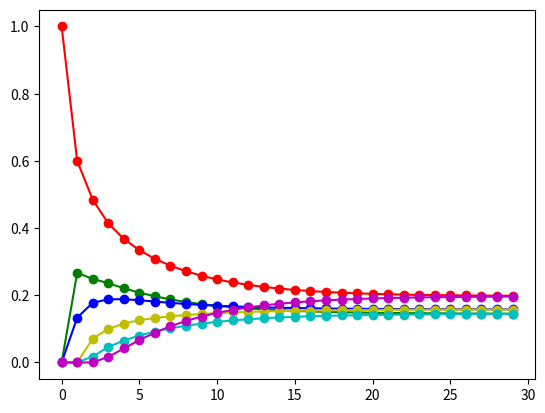

Write the Python code that produced this figure.
#coding: utf-8

import matplotlib.pyplot as plt
import numpy as np
from enum import Enum

class pColor:
     red = "r"
     green = "g"
     blue = "b"
     cyan = "c"
     magenta = "m"
     yellow = "y"
     black = "k"
     white = "w"

data = [
[          1,          0,          0,          0,          0,          0, ],
[        0.6,   0.266667,   0.133333,          0,          0,          0, ],
[   0.484444,   0.248889,   0.177778,  0.0711111,  0.0177778,          0, ],
[   0.413926,   0.235852,   0.187852,  0.0995556,  0.0462222,  0.0165926, ],
[   0.367743,   0.220919,   0.188365,    0.11599,  0.0652642,  0.0417185, ],
[   0.334129,   0.207945,    0.18525,   0.125851,  0.0802239,  0.0666021, ],
[   0.308355,    0.19687,   0.181309,   0.132569,  0.0920655,  0.0888309, ],
[   0.287936,   0.187627,   0.177502,   0.137507,   0.101628,   0.107801, ],
[   0.271479,   0.179976,   0.174145,   0.141326,   0.109408,   0.123666, ],
[   0.258097,   0.173672,   0.171295,   0.144365,   0.115765,   0.136806, ],
[   0.247166,   0.168487,   0.168917,   0.146819,   0.120971,   0.147639, ],
[   0.238217,   0.164229,    0.16695,   0.148818,   0.125239,   0.156548, ],
[   0.230882,   0.160733,    0.16533,   0.150451,   0.128738,   0.163866, ],
[   0.224866,   0.157863,   0.163998,   0.151788,    0.13161,   0.169875, ],
[   0.219931,   0.155508,   0.162903,   0.152885,   0.133965,   0.174807, ],
[   0.215882,   0.153575,   0.162005,   0.153784,   0.135898,   0.178855, ],
[    0.21256,    0.15199,   0.161268,   0.154522,   0.137484,   0.182177, ],
[   0.209834,   0.150688,   0.160662,   0.155127,   0.138785,   0.184903, ],
[   0.207598,    0.14962,   0.160166,   0.155624,   0.139853,   0.187139, ],
[   0.205762,   0.148744,   0.159758,   0.156031,    0.14073,   0.188975, ],
[   0.204256,   0.148025,   0.159424,   0.156366,   0.141449,   0.190481, ],
[    0.20302,   0.147435,    0.15915,    0.15664,   0.142039,   0.191717, ],
[   0.202006,   0.146951,   0.158924,   0.156865,   0.142523,   0.192731, ],
[   0.201174,   0.146554,    0.15874,    0.15705,    0.14292,   0.193563, ],
[   0.200491,   0.146228,   0.158588,   0.157201,   0.143246,   0.194246, ],
[   0.199931,    0.14596,   0.158464,   0.157326,   0.143514,   0.194806, ],
[   0.199471,   0.145741,   0.158362,   0.157428,   0.143733,   0.195266, ],
[   0.199094,   0.145561,   0.158278,   0.157512,   0.143913,   0.195643, ],
[   0.198784,   0.145413,   0.158209,    0.15758,   0.144061,   0.195953, ],
[    0.19853,   0.145291,   0.158153,   0.157637,   0.144182,   0.196207, ],
[   0.198322,   0.145192,   0.158106,   0.157683,   0.144282,   0.196415, ],
[   0.198151,    0.14511,   0.158068,   0.157721,   0.144363,   0.196586, ],
[    0.19801,   0.145043,   0.158037,   0.157752,    0.14443,   0.196727, ],
[   0.197895,   0.144988,   0.158012,   0.157778,   0.144485,   0.196842, ],
[   0.197801,   0.144943,   0.157991,   0.157799,   0.144531,   0.196936, ],
[   0.197723,   0.144906,   0.157973,   0.157816,   0.144568,   0.197014, ],
[   0.197659,   0.144876,   0.157959,    0.15783,   0.144598,   0.197077, ],
[   0.197607,   0.144851,   0.157948,   0.157842,   0.144623,    0.19713, ],
[   0.197564,    0.14483,   0.157938,   0.157851,   0.144643,   0.197172, ],
[   0.197529,   0.144814,    0.15793,   0.157859,    0.14466,   0.197208, ],
[     0.1975,     0.1448,   0.157924,   0.157865,   0.144674,   0.197236, ],
[   0.197477,   0.144789,   0.157919,   0.157871,   0.144685,    0.19726, ],
[   0.197457,   0.144779,   0.157914,   0.157875,   0.144694,    0.19728, ],
[   0.197441,   0.144772,   0.157911,   0.157879,   0.144702,   0.197296, ],
[   0.197428,   0.144765,   0.157908,   0.157881,   0.144708,   0.197309, ],
[   0.197418,    0.14476,   0.157906,   0.157884,   0.144713,   0.197319, ],
[   0.197409,   0.144756,   0.157904,   0.157886,   0.144718,   0.197328, ],
[   0.197401,   0.144753,   0.157902,   0.157887,   0.144721,   0.197335, ],
[   0.197396,    0.14475,   0.157901,   0.157889,   0.144724,   0.197341, ],
[   0.197391,   0.144747,     0.1579,    0.15789,   0.144726,   0.197346, ],
[   0.197387,   0.144746,   0.157899,   0.157891,   0.144728,    0.19735, ],
[   0.197383,   0.144744,   0.157898,   0.157891,    0.14473,   0.197353, ],
[   0.197381,   0.144743,   0.157897,   0.157892,   0.144731,   0.197356, ],
[   0.197379,   0.144742,   0.157897,   0.157892,   0.144732,   0.197358, ],
[   0.197377,   0.144741,   0.157897,   0.157893,   0.144733,    0.19736, ],
[   0.197375,    0.14474,   0.157896,   0.157893,   0.144734,   0.197362, ],
[   0.197374,    0.14474,   0.157896,   0.157893,   0.144734,   0.197363, ],
[   0.197373,   0.144739,   0.157896,   0.157894,   0.144735,   0.197364, ],
[   0.197372,   0.144739,   0.157896,   0.157894,   0.144735,   0.197365, ],
[   0.197372,   0.144738,   0.157895,   0.157894,   0.144735,   0.197365, ],
[   0.197371,   0.144738,   0.157895,   0.157894,   0.144736,   0.197366, ],
[    0.19737,   0.144738,   0.157895,   0.157894,   0.144736,   0.197366, ],
[    0.19737,   0.144738,   0.157895,   0.157894,   0.144736,   0.197367, ],
[    0.19737,   0.144738,   0.157895,   0.157894,   0.144736,   0.197367, ],
[    0.19737,   0.144737,   0.157895,   0.157894,   0.144736,   0.197367, ],
[   0.197369,   0.144737,   0.157895,   0.157895,   0.144736,   0.197367, ],
[   0.197369,   0.144737,   0.157895,   0.157895,   0.144736,   0.197368, ],
[   0.197369,   0.144737,   0.157895,   0.157895,   0.144737,   0.197368, ],
[   0.197369,   0.144737,   0.157895,   0.157895,   0.144737,   0.197368, ],
[   0.197369,   0.144737,   0.157895,   0.157895,   0.144737,   0.197368, ],
[   0.197369,   0.144737,   0.157895,   0.157895,   0.144737,   0.197368, ],
[   0.197369,   0.144737,   0.157895,   0.157895,   0.144737,   0.197368, ],
[   0.197369,   0.144737,   0.157895,   0.157895,   0.144737,   0.197368, ],
[   0.197369,   0.144737,   0.157895,   0.157895,   0.144737,   0.197368, ],
[   0.197369,   0.144737,   0.157895,   0.157895,   0.144737,   0.197368, ],
[   0.197369,   0.144737,   0.157895,   0.157895,   0.144737,   0.197368, ],
[   0.197369,   0.144737,   0.157895,   0.157895,   0.144737,   0.197368, ],
[   0.197369,   0.144737,   0.157895,   0.157895,   0.144737,   0.197368, ],
[   0.197368,   0.144737,   0.157895,   0.157895,   0.144737,   0.197368, ],
[   0.197368,   0.144737,   0.157895,   0.157895,   0.144737,   0.197368, ],
[   0.197368,   0.144737,   0.157895,   0.157895,   0.144737,   0.197368, ],
]

dataToPlot = data[0:30]
lineType = "o-"

plt.plot(np.array([cell[0] for cell in dataToPlot]), pColor.red + lineType)
plt.plot(np.array([cell[1] for cell in dataToPlot]), pColor.green + lineType)
plt.plot(np.array([cell[2] for cell in dataToPlot]), pColor.blue + lineType)
plt.plot(np.array([cell[3] for cell in dataToPlot]), pColor.yellow + lineType)
plt.plot(np.array([cell[4] for cell in dataToPlot]), pColor.cyan + lineType)
plt.plot(np.array([cell[5] for cell in dataToPlot]), pColor.magenta + lineType)
plt.show()
